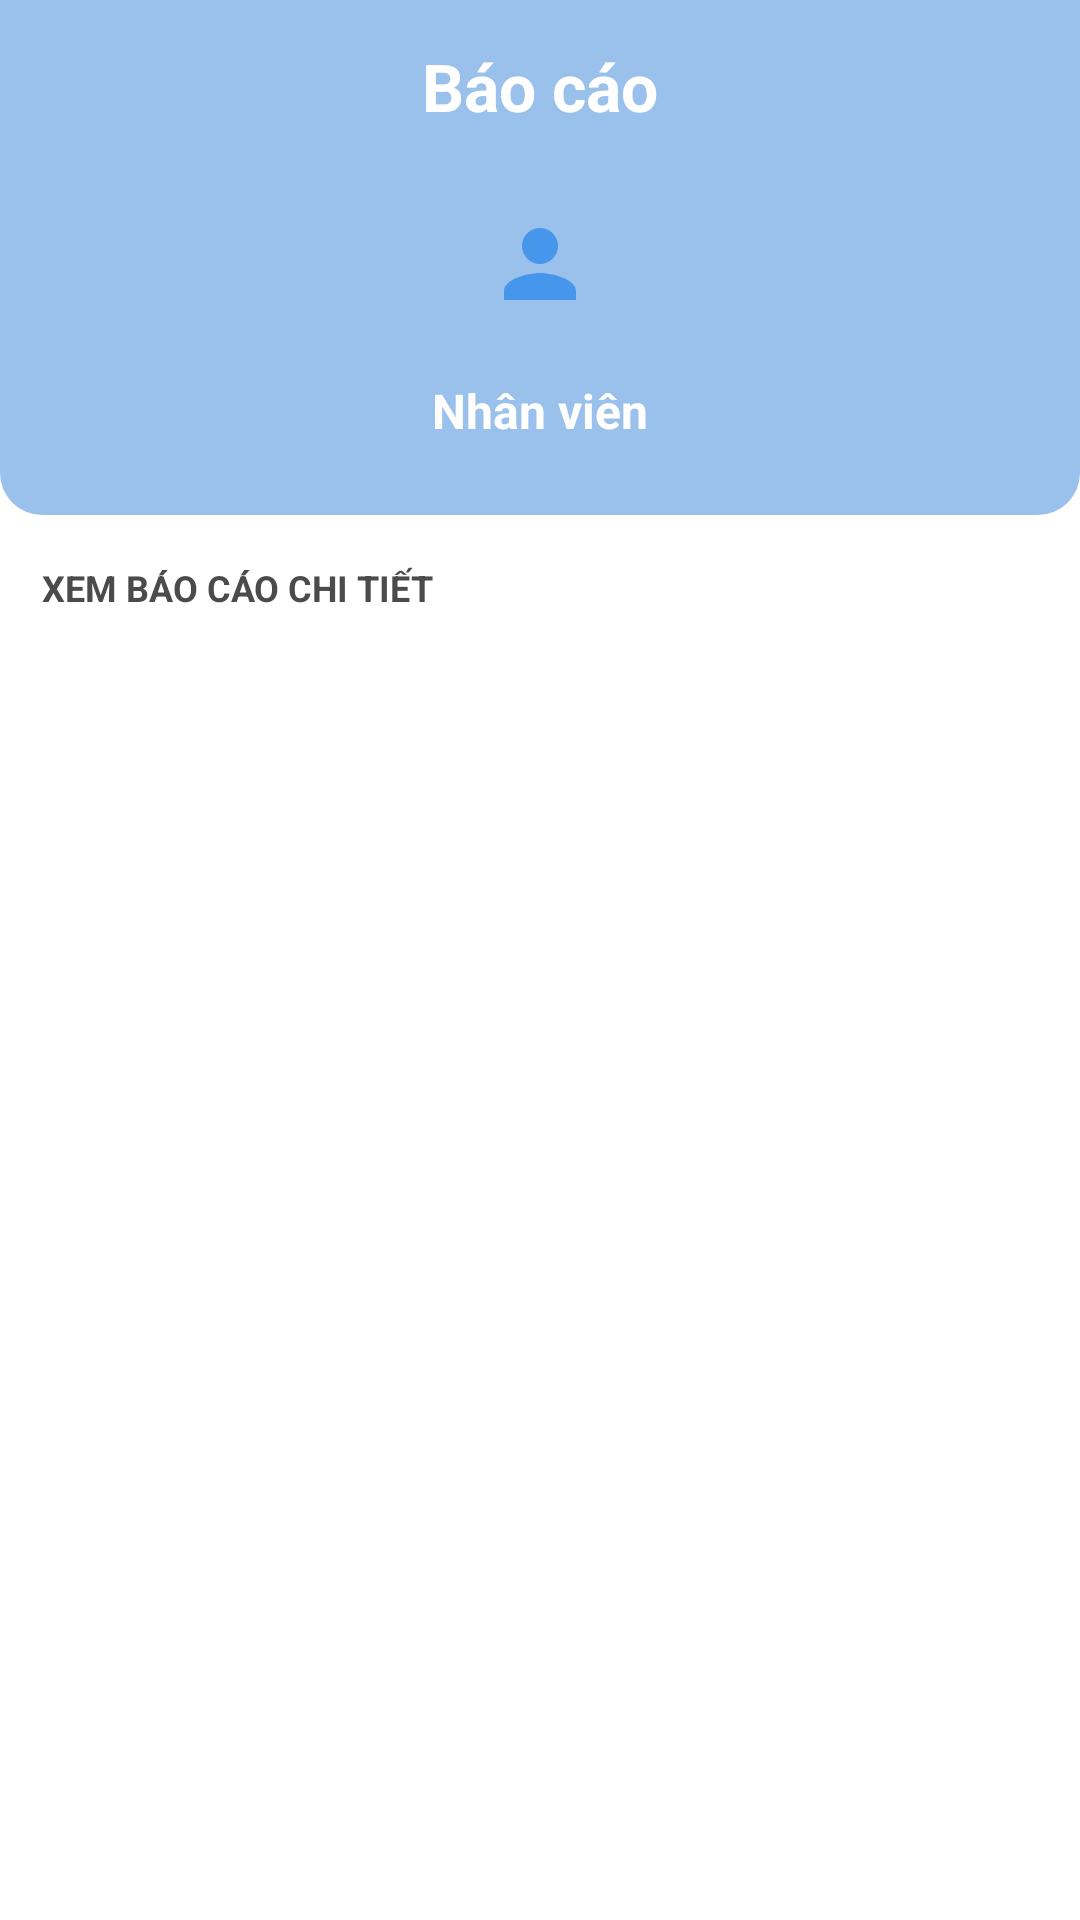

Android layout source for this screen:
<!-- AndroidManifest.xml: application theme Theme.QuanLyThuVien -->
<!-- res/layout/activity_baocao.xml -->
<?xml version="1.0" encoding="utf-8"?>
<androidx.constraintlayout.widget.ConstraintLayout xmlns:android="http://schemas.android.com/apk/res/android"
    xmlns:app="http://schemas.android.com/apk/res-auto"
    android:layout_width="match_parent"
    android:layout_height="match_parent"
    android:background="#FFFFFF">

    <androidx.constraintlayout.widget.ConstraintLayout
        android:id="@+id/header"
        android:layout_width="0dp"
        android:layout_height="wrap_content"
        android:paddingBottom="24dp"
        android:background="@drawable/bg_baocao_header"
        app:layout_constraintTop_toTopOf="parent"
        app:layout_constraintStart_toStartOf="parent"
        app:layout_constraintEnd_toEndOf="parent">

        <ImageView
            android:id="@+id/btnBack"
            android:layout_width="28dp"
            android:layout_height="28dp"
            android:layout_marginStart="12dp"
            android:layout_marginTop="14dp"
            android:padding="2dp"
            android:src="@drawable/ic_arrow_back"
            android:background="?attr/selectableItemBackgroundBorderless"
            android:contentDescription="Quay lại"
            app:layout_constraintTop_toTopOf="parent"
            app:layout_constraintStart_toStartOf="parent" />

        <TextView
            android:layout_width="wrap_content"
            android:layout_height="wrap_content"
            android:layout_marginTop="14dp"
            android:text="Báo cáo"
            android:textColor="#FFFFFF"
            android:textSize="22sp"
            android:textStyle="bold"
            app:layout_constraintTop_toTopOf="parent"
            app:layout_constraintStart_toStartOf="parent"
            app:layout_constraintEnd_toEndOf="parent" />

        <FrameLayout
            android:id="@+id/avatar"
            android:layout_width="64dp"
            android:layout_height="64dp"
            android:layout_marginTop="14dp"
            android:background="@drawable/bg_baocao_avatar"
            app:layout_constraintTop_toBottomOf="@id/btnBack"
            app:layout_constraintStart_toStartOf="parent"
            app:layout_constraintEnd_toEndOf="parent">

            <ImageView
                android:layout_width="match_parent"
                android:layout_height="match_parent"
                android:padding="14dp"
                android:src="@drawable/ic_person_filled"
                android:contentDescription="Avatar" />
        </FrameLayout>

        <TextView
            android:id="@+id/tvUserName"
            android:layout_width="wrap_content"
            android:layout_height="wrap_content"
            android:layout_marginTop="6dp"
            android:text="Nhân viên"
            android:textColor="#FFFFFF"
            android:textSize="16sp"
            android:textStyle="bold"
            app:layout_constraintTop_toBottomOf="@id/avatar"
            app:layout_constraintStart_toStartOf="parent"
            app:layout_constraintEnd_toEndOf="parent" />
    </androidx.constraintlayout.widget.ConstraintLayout>

    <TextView
        android:layout_width="wrap_content"
        android:layout_height="wrap_content"
        android:layout_marginTop="16dp"
        android:layout_marginStart="14dp"
        android:text="XEM BÁO CÁO CHI TIẾT"
        android:textColor="#4B4B4B"
        android:textSize="12sp"
        android:textStyle="bold"
        android:id="@+id/lblSection"
        app:layout_constraintTop_toBottomOf="@id/header"
        app:layout_constraintStart_toStartOf="parent" />

    <androidx.recyclerview.widget.RecyclerView
        android:id="@+id/rvBaoCao"
        android:layout_width="0dp"
        android:layout_height="0dp"
        android:layout_marginTop="6dp"
        android:clipToPadding="false"
        android:paddingBottom="12dp"
        app:layout_constraintTop_toBottomOf="@id/lblSection"
        app:layout_constraintStart_toStartOf="parent"
        app:layout_constraintEnd_toEndOf="parent"
        app:layout_constraintBottom_toBottomOf="parent" />

</androidx.constraintlayout.widget.ConstraintLayout>
<!-- resources referenced by this layout -->
<resources>
  <!-- drawable bg_baocao_header (drawable) -->
  <?xml version="1.0" encoding="utf-8"?>
  <shape xmlns:android="http://schemas.android.com/apk/res/android"
      android:shape="rectangle">
      <solid android:color="#9AC0EC" />
      <corners
          android:bottomLeftRadius="14dp"
          android:bottomRightRadius="14dp" />
  </shape>
  <!-- drawable ic_person_filled (drawable) -->
  <?xml version="1.0" encoding="utf-8"?>
  <vector xmlns:android="http://schemas.android.com/apk/res/android"
      android:width="24dp"
      android:height="24dp"
      android:viewportWidth="24"
      android:viewportHeight="24"
      android:tint="#4696EB">
      <path
          android:fillColor="#4696EB"
          android:pathData="M12,12c2.21,0 4,-1.79 4,-4s-1.79,-4 -4,-4 -4,1.79 -4,4 1.79,4 4,4zM12,14c-2.67,0 -8,1.34 -8,4v2h16v-2c0,-2.66 -5.33,-4 -8,-4z" />
  </vector>
  <style name="Theme.QuanLyThuVien" parent="Base.Theme.QuanLyThuVien" />
  <style name="Base.Theme.QuanLyThuVien" parent="Theme.Material3.DayNight.NoActionBar">
          <item name="colorPrimary">@color/colorPrimary</item>
          <item name="colorPrimaryVariant">@color/colorPrimaryDark</item>
          <item name="colorOnPrimary">@color/white</item>
          
          <item name="android:statusBarColor" tools:targetApi="l">@android:color/transparent</item>
          <item name="android:windowLightStatusBar" tools:targetApi="m">false</item>
      </style>
  <color name="colorPrimary">#4696EB</color>
  <color name="colorPrimaryDark">#4F91D7</color>
  <color name="white">#FFFFFFFF</color>
</resources>
